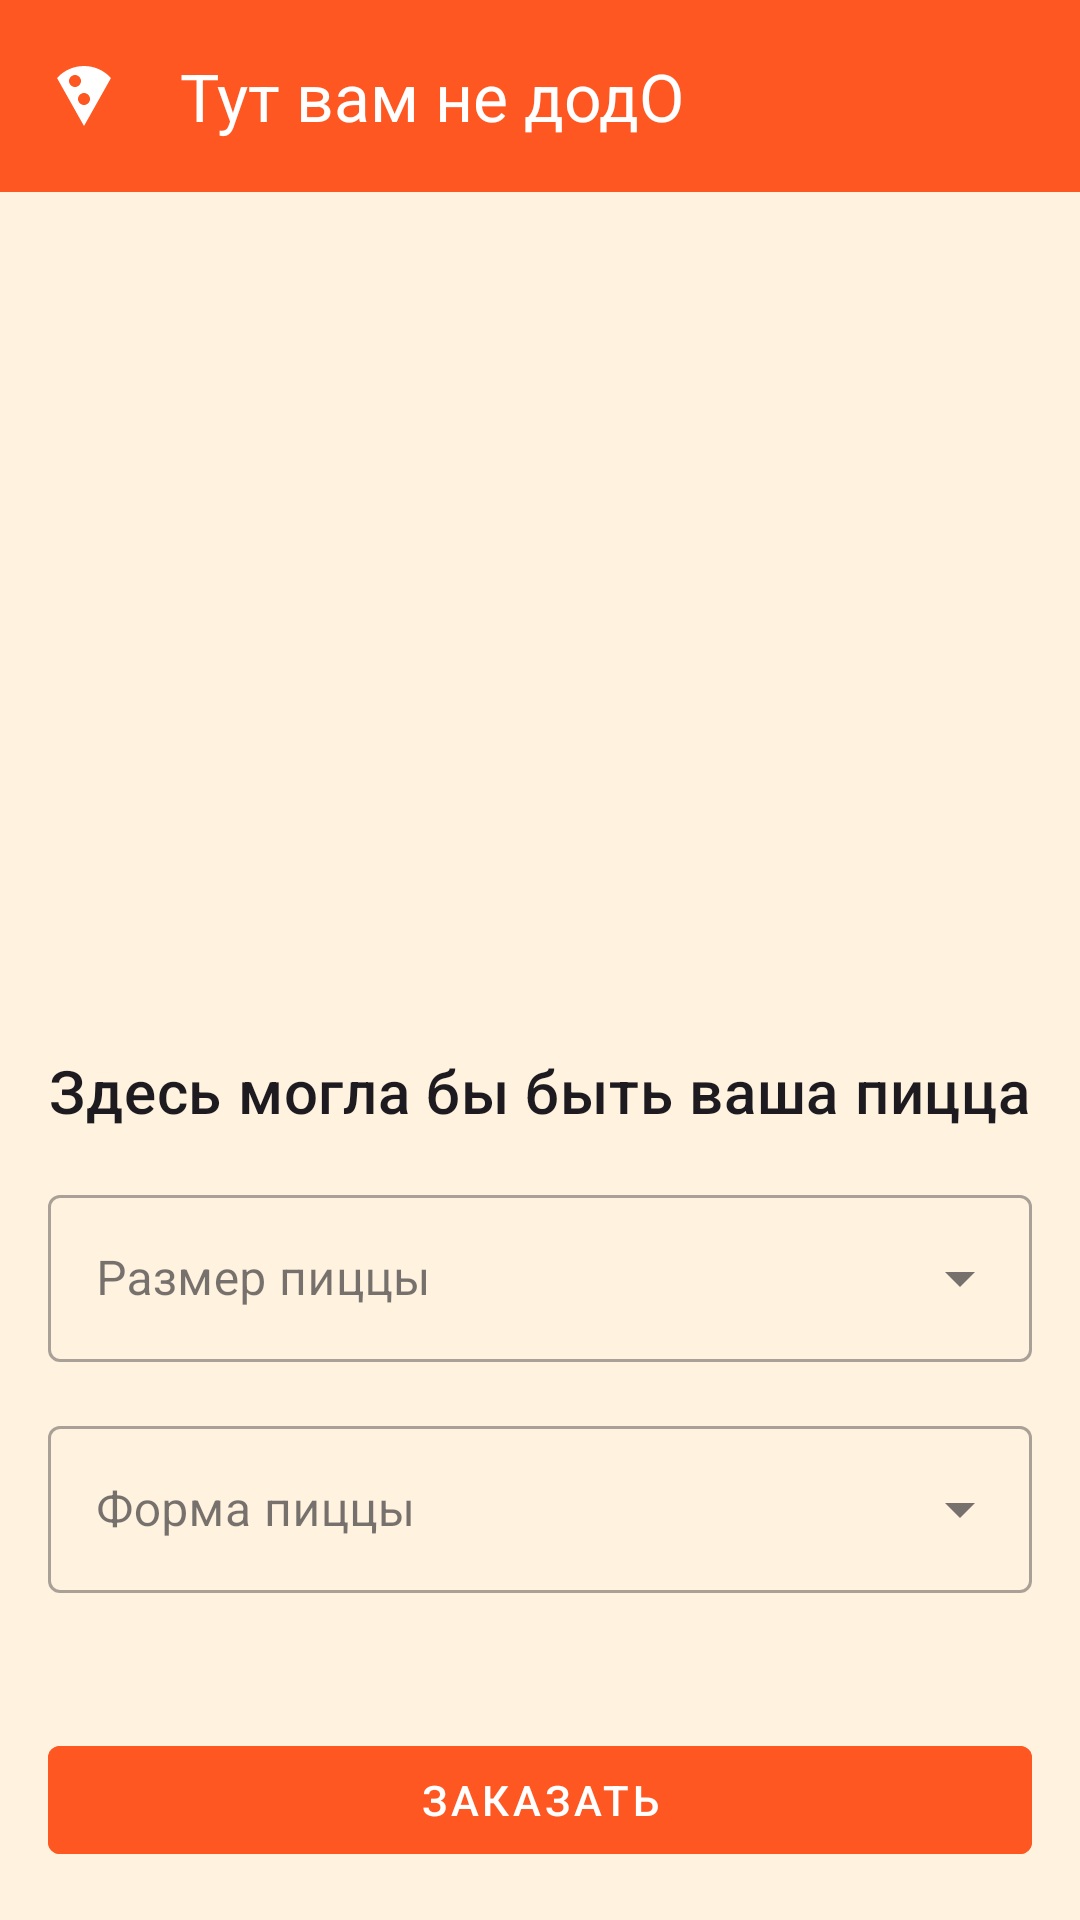

Layout XML and referenced resources for this Android screen:
<!-- AndroidManifest.xml: application theme Theme.DaggerPizzeria -->
<!-- res/layout/activity_pizza.xml -->
<?xml version="1.0" encoding="utf-8"?>
<androidx.coordinatorlayout.widget.CoordinatorLayout xmlns:android="http://schemas.android.com/apk/res/android"
    xmlns:app="http://schemas.android.com/apk/res-auto"
    android:id="@+id/root"
    android:layout_width="match_parent"
    android:layout_height="match_parent"
    android:background="@color/pizza_background">

    <com.google.android.material.appbar.AppBarLayout
        android:id="@+id/appBarLayout"
        android:layout_width="match_parent"
        android:layout_height="wrap_content"
        android:background="@color/pizza_primary">

        <com.google.android.material.appbar.MaterialToolbar
            android:id="@+id/topAppBar"
            android:layout_width="match_parent"
            android:layout_height="?attr/actionBarSize"
            android:background="@color/pizza_primary"
            app:navigationIcon="@drawable/ic_pizza"
            app:title="@string/pizza_activity_title"
            app:titleTextColor="@android:color/white" />

    </com.google.android.material.appbar.AppBarLayout>

    <androidx.constraintlayout.widget.ConstraintLayout
        android:layout_width="match_parent"
        android:layout_height="match_parent"
        android:padding="16dp"
        app:layout_behavior="@string/appbar_scrolling_view_behavior">

        <com.google.android.material.imageview.ShapeableImageView
            android:id="@+id/pizzaImageView"
            android:layout_width="250dp"
            android:layout_height="250dp"
            android:src="@drawable/pizza_placeholder"
            app:layout_constraintEnd_toEndOf="parent"
            app:layout_constraintStart_toStartOf="parent"
            app:layout_constraintTop_toTopOf="parent"
            app:shapeAppearanceOverlay="@style/roundedImageView" />

        <com.google.android.material.textview.MaterialTextView
            android:id="@+id/pizzaNameTextView"
            android:layout_width="wrap_content"
            android:layout_height="wrap_content"
            android:layout_marginTop="16dp"
            android:layout_marginVertical="20dp"
            android:text="@string/pizza_name"
            android:textAppearance="@style/TextAppearance.MaterialComponents.Headline6"
            app:layout_constraintEnd_toEndOf="parent"
            app:layout_constraintStart_toStartOf="parent"
            app:layout_constraintTop_toBottomOf="@id/pizzaImageView" />

        <com.google.android.material.textfield.TextInputLayout
            android:id="@+id/pizzaSizeInputLayout"
            style="@style/Widget.MaterialComponents.TextInputLayout.OutlinedBox.ExposedDropdownMenu"
            android:layout_width="match_parent"
            android:layout_height="wrap_content"
            android:layout_marginTop="16dp"
            app:layout_constraintEnd_toEndOf="parent"
            app:layout_constraintStart_toStartOf="parent"
            app:layout_constraintTop_toBottomOf="@id/pizzaNameTextView">

            <com.google.android.material.textfield.TextInputLayout
                android:id="@+id/shapeInputLayout"
                style="@style/Widget.MaterialComponents.TextInputLayout.OutlinedBox.ExposedDropdownMenu"
                android:layout_width="match_parent"
                android:layout_height="wrap_content"
                android:layout_marginTop="16dp"
                app:layout_constraintEnd_toEndOf="parent"
                app:layout_constraintStart_toStartOf="parent"
                app:layout_constraintTop_toBottomOf="@id/pizzaSizeInputLayout">

                <AutoCompleteTextView
                    android:id="@+id/shapeDropdown"
                    android:layout_width="match_parent"
                    android:layout_height="wrap_content"
                    android:hint="Форма пиццы"
                    android:inputType="none" />

            </com.google.android.material.textfield.TextInputLayout>


            <AutoCompleteTextView
                android:id="@+id/pizzaSizeDropdown"
                android:layout_width="match_parent"
                android:layout_height="wrap_content"
                android:hint="@string/pizza_size"
                android:inputType="none" />

        </com.google.android.material.textfield.TextInputLayout>

        <com.google.android.material.button.MaterialButton
            android:id="@+id/orderButton"
            style="@style/Widget.MaterialComponents.Button.UnelevatedButton"
            android:layout_width="match_parent"
            android:layout_height="wrap_content"
            android:layout_marginTop="16dp"
            android:backgroundTint="@color/pizza_primary"
            android:text="@string/order_pizza"
            app:layout_constraintBottom_toBottomOf="parent"
            app:layout_constraintEnd_toEndOf="parent"
            app:layout_constraintStart_toStartOf="parent" />

    </androidx.constraintlayout.widget.ConstraintLayout>

</androidx.coordinatorlayout.widget.CoordinatorLayout>
<!-- resources referenced by this layout -->
<resources>
  <color name="pizza_background">#FFF3E0</color>
  <color name="pizza_primary">#FF5722</color>
  <!-- drawable ic_pizza (drawable) -->
  <vector xmlns:android="http://schemas.android.com/apk/res/android"
      android:width="24dp"
      android:height="24dp"
      android:viewportWidth="24"
      android:viewportHeight="24">
      <path
          android:fillColor="#FFFFFF"
          android:pathData="M12,2C8.43,2 5.23,3.54 3.01,6L12,22l8.99,-16C18.78,3.55 15.57,2 12,2zM7,7c0,-1.1 0.9,-2 2,-2s2,0.9 2,2 -0.9,2 -2,2 -2,-0.9 -2,-2zM12,15c-1.1,0 -2,-0.9 -2,-2s0.9,-2 2,-2 2,0.9 2,2 -0.9,2 -2,2z"/>
  </vector>
  <string name="order_pizza">Заказать</string>
  <string name="pizza_activity_title">Тут вам не додО</string>
  <string name="pizza_name">Здесь могла бы быть ваша пицца</string>
  <string name="pizza_size">Размер пиццы</string>
  <style name="roundedImageView" parent="">
          <item name="cornerSize">16dp</item>
      </style>
  <style name="Theme.DaggerPizzeria" parent="Base.Theme.DaggerPizzeria" />
  <style name="Base.Theme.DaggerPizzeria" parent="Theme.Material3.DayNight.NoActionBar">
          
          
      </style>
</resources>
